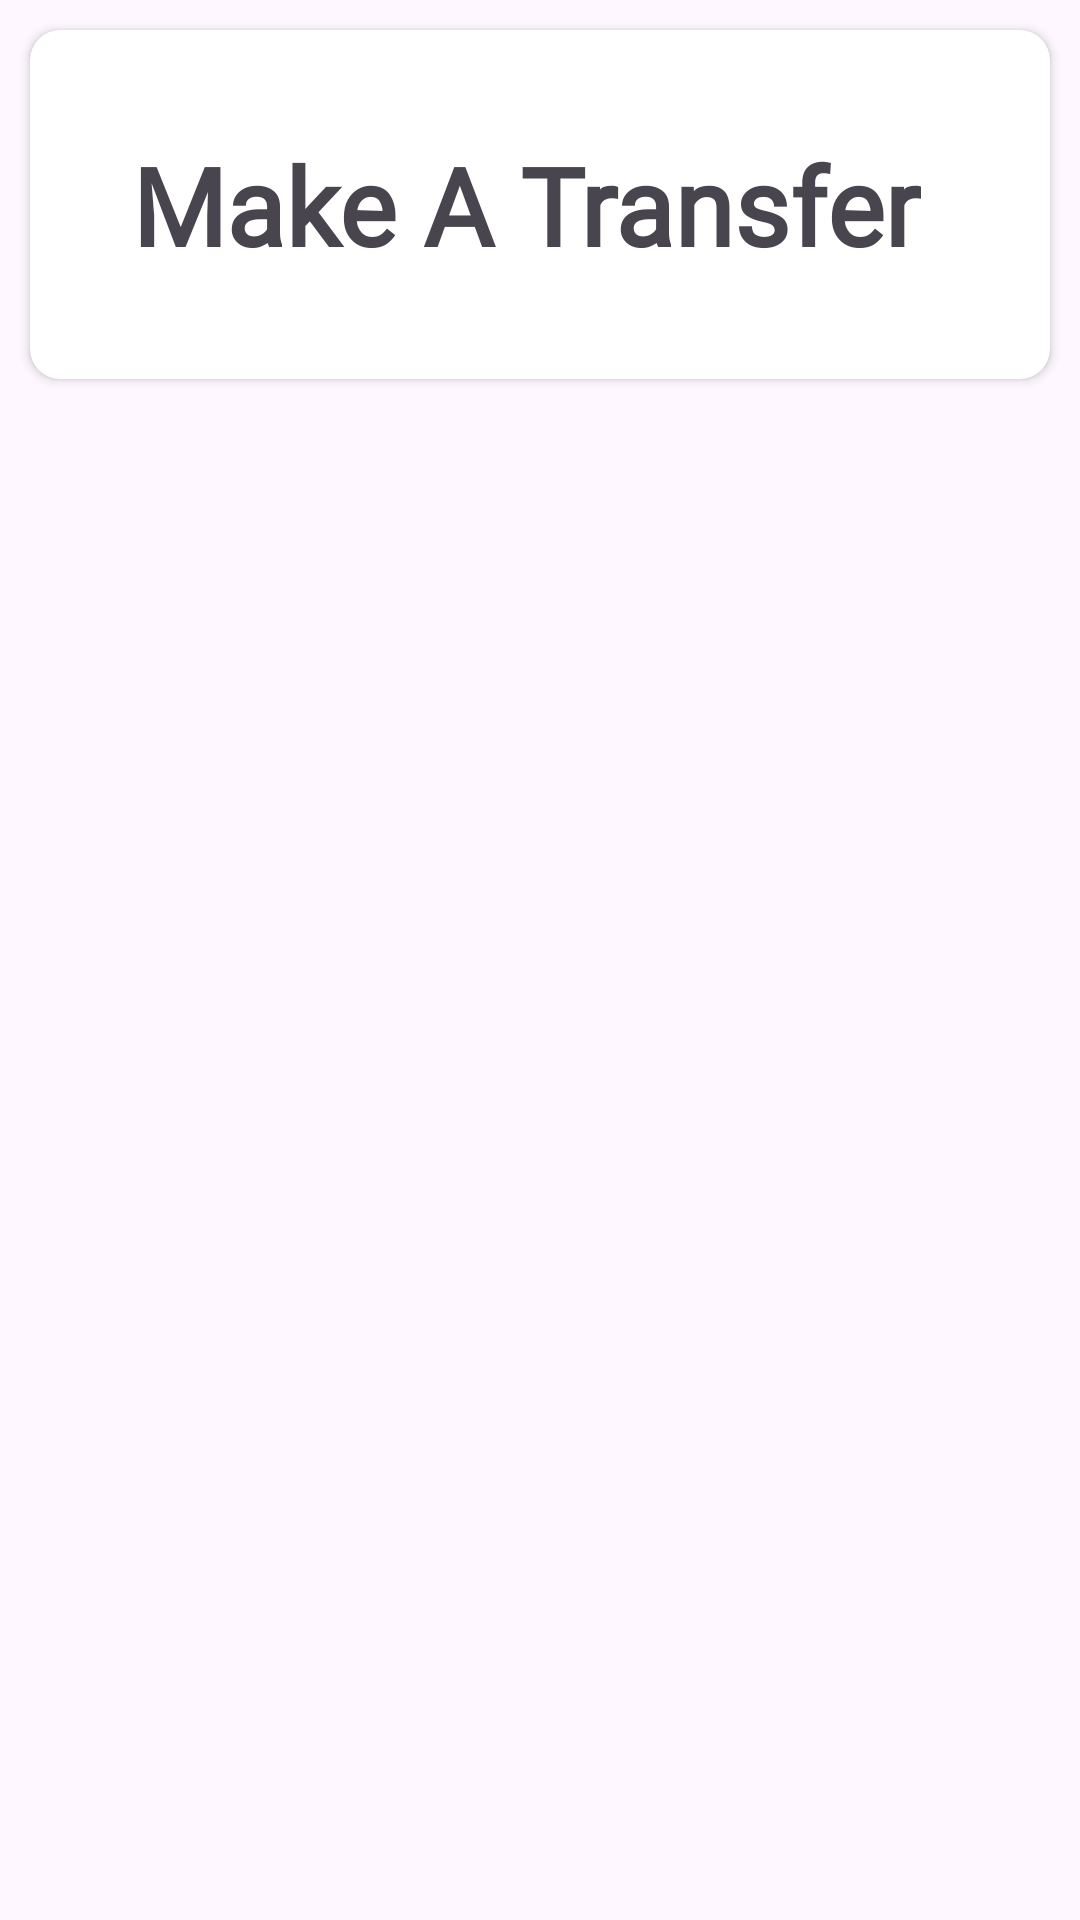

Reconstruct the res/layout file that produces this screen, plus the resources it refers to.
<!-- AndroidManifest.xml: application theme Theme.DpvMoney -->
<!-- res/layout/fragment_payment.xml -->
<?xml version="1.0" encoding="utf-8"?>
<FrameLayout xmlns:android="http://schemas.android.com/apk/res/android"
    xmlns:tools="http://schemas.android.com/tools"
    android:layout_width="match_parent"
    android:layout_height="match_parent"
    xmlns:app="http://schemas.android.com/apk/res-auto"
    tools:context=".ui.PaymentFragment">

    <androidx.cardview.widget.CardView
        android:id="@+id/makeTransferCardView"
        android:layout_width="match_parent"
        android:layout_height="wrap_content"
        android:layout_margin="10dp"
        app:contentPadding="34dp"
        app:cardCornerRadius="10dp"
        android:elevation="10dp">

        <TextView
            android:layout_width="wrap_content"
            android:layout_height="wrap_content"
            android:text="Make A Transfer"
            android:fontFamily="@font/gilroy_medium"
            android:textSize="36sp"
            android:textStyle="bold"/>

    </androidx.cardview.widget.CardView>

</FrameLayout>
<!-- resources referenced by this layout -->
<resources>
  <style name="Theme.DpvMoney" parent="Base.Theme.DpvMoney" />
  <style name="Base.Theme.DpvMoney" parent="Theme.Material3.DayNight.NoActionBar">
          
          
      </style>
</resources>
